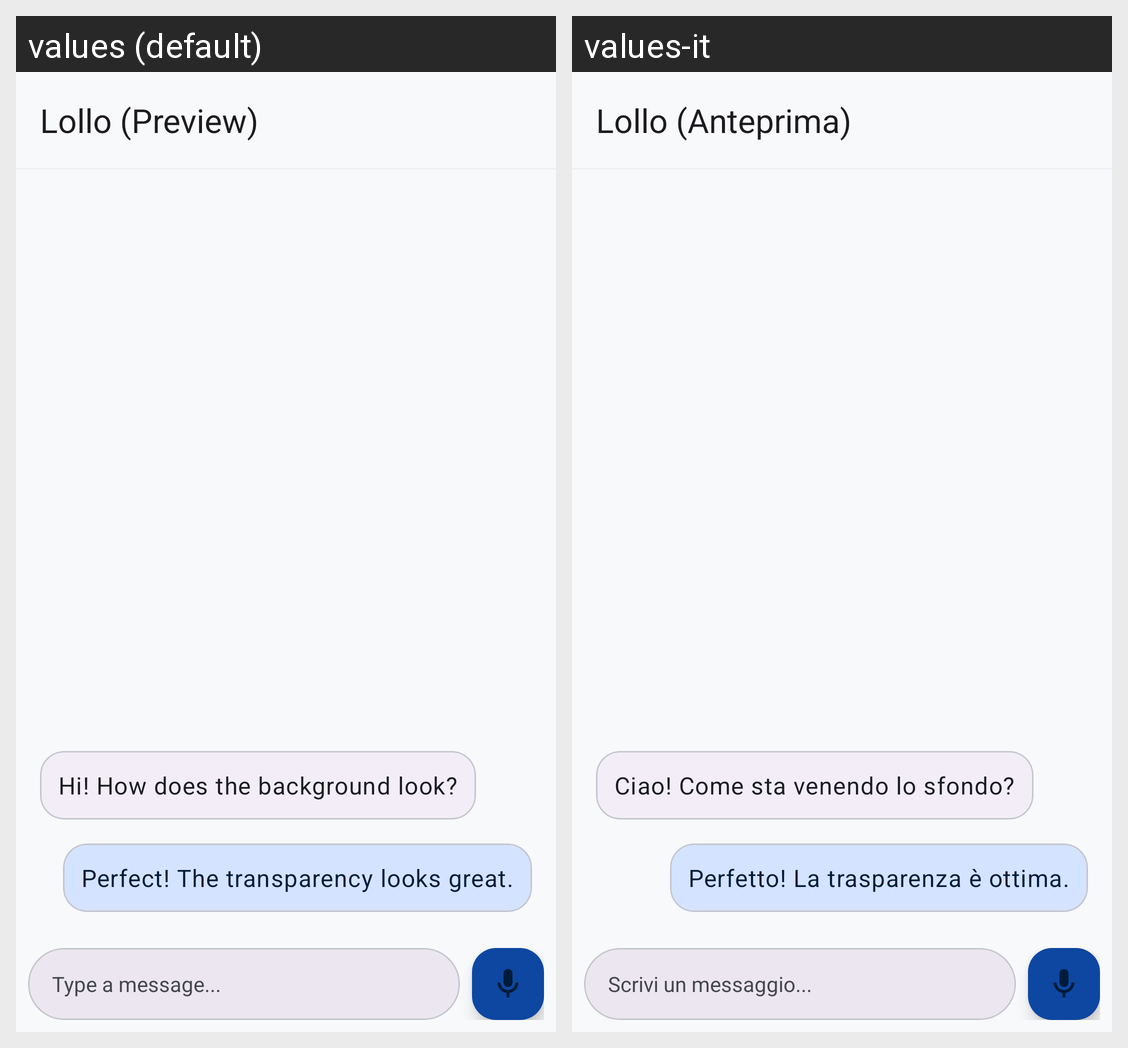

This grid shows one Android layout under two languages. Give, for every string resource on the screen, its name, the default text and each shown locale's text.
Android screen res/layout/layout_fake_chat_preview.xml rendered under 2 locales, left to right: values (default), values-it. Device: Nexus 5 (rendered at 1080×1920; each locale shown at half size, 540×960, under a caption strip naming it); theme Theme.CryptionChat.
Strings drawn on this screen, with the default value and each locale's value (text and hints the layout hard-codes, and strings that could not be matched under every locale, appear in the picture but are not listed):

preview_chat_title
  values: Lollo (Preview)
  values-it: Lollo (Anteprima)

preview_msg_1
  values: Hi! How does the background look?
  values-it: Ciao! Come sta venendo lo sfondo?

preview_msg_2
  values: Perfect! The transparency looks great.
  values-it: Perfetto! La trasparenza è ottima.

hint_type_message
  values: Type a message...
  values-it: Scrivi un messaggio...
